2-way image classification set "data" from GitHub (shkj250/nailong_dataset); label vocabulary: nailong, naiwa.

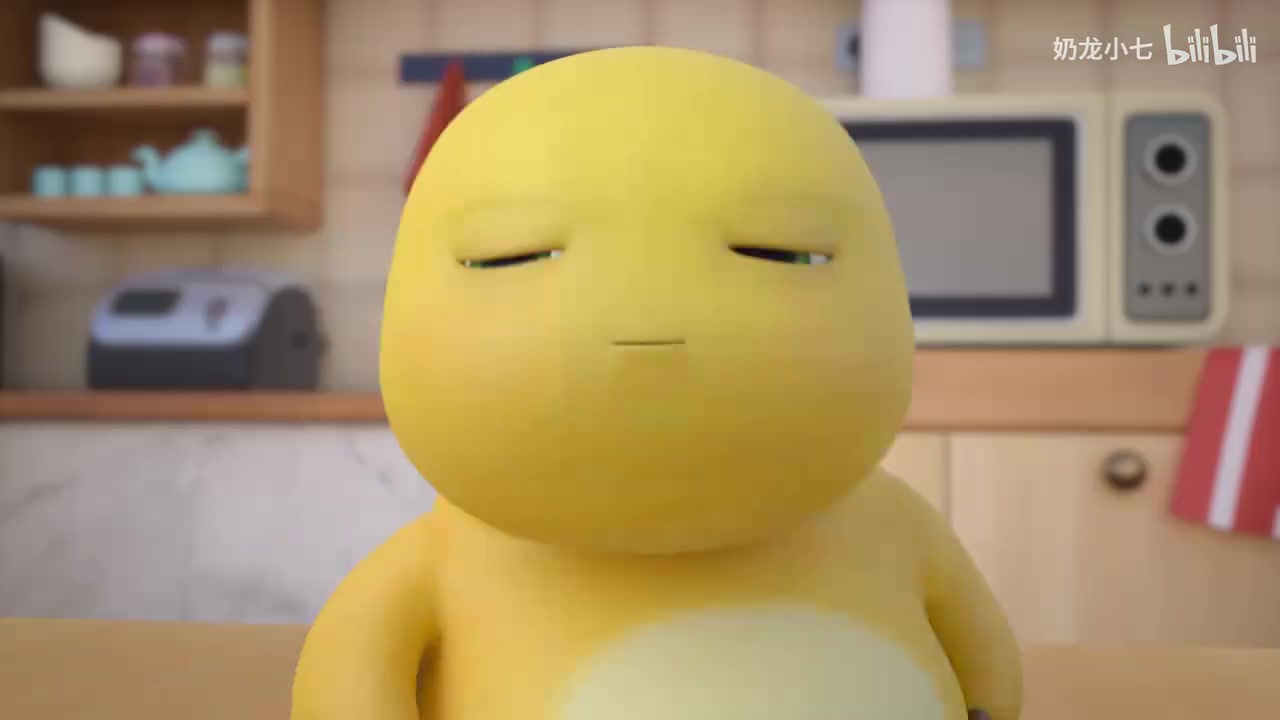
Label: nailong

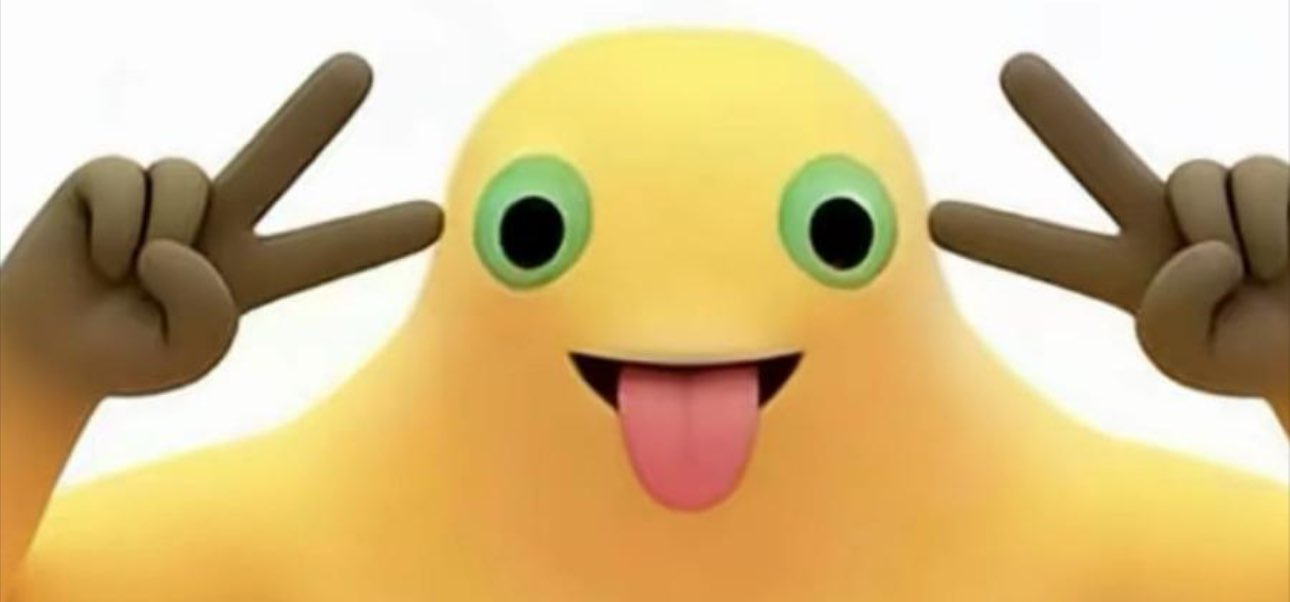
Label: naiwa

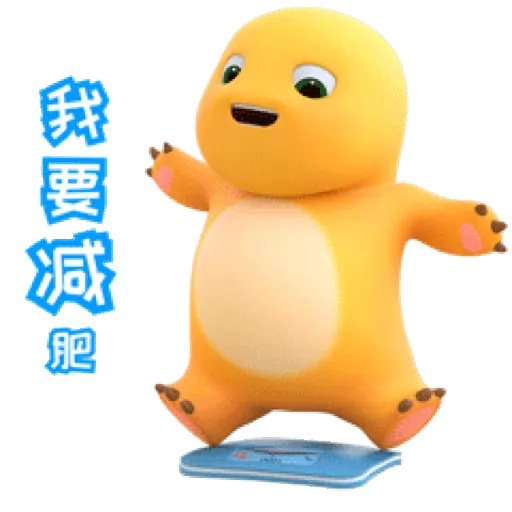
Label: nailong

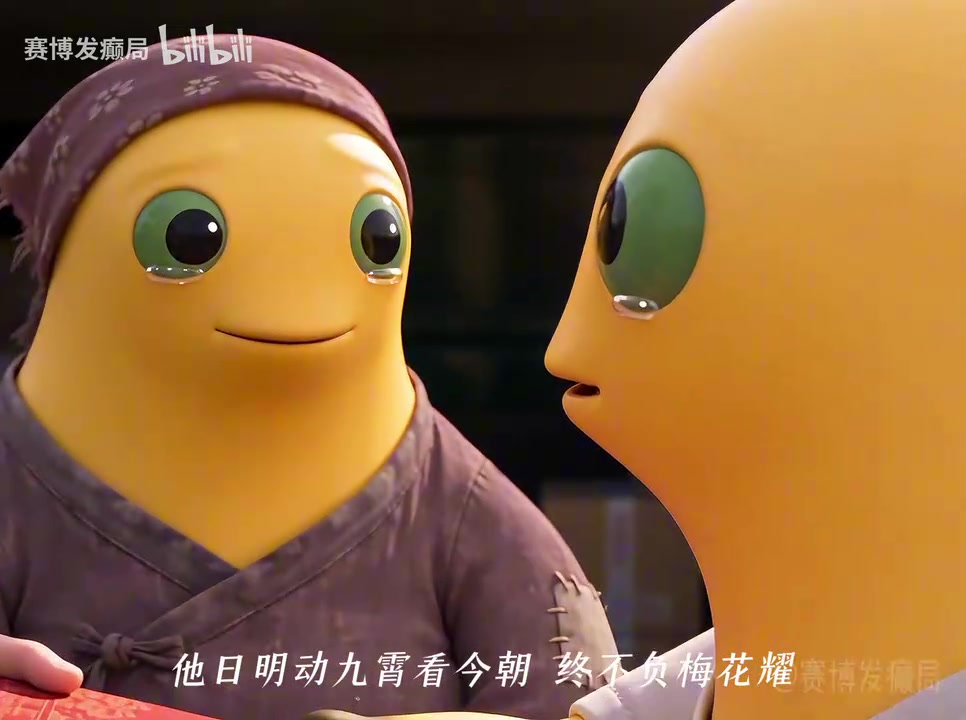
Label: naiwa

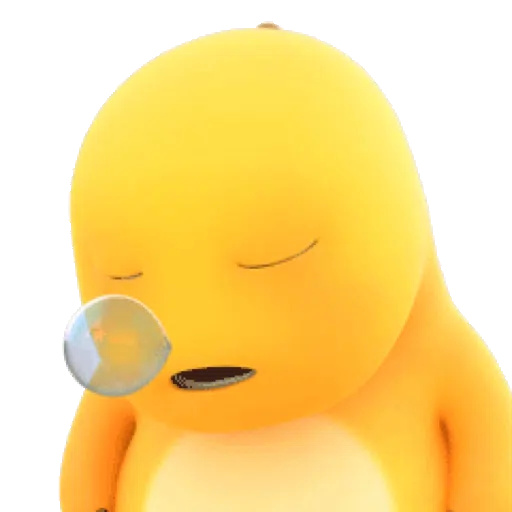
Label: nailong

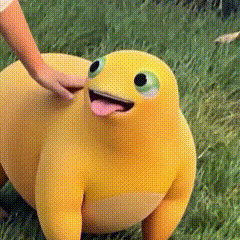
Label: naiwa
